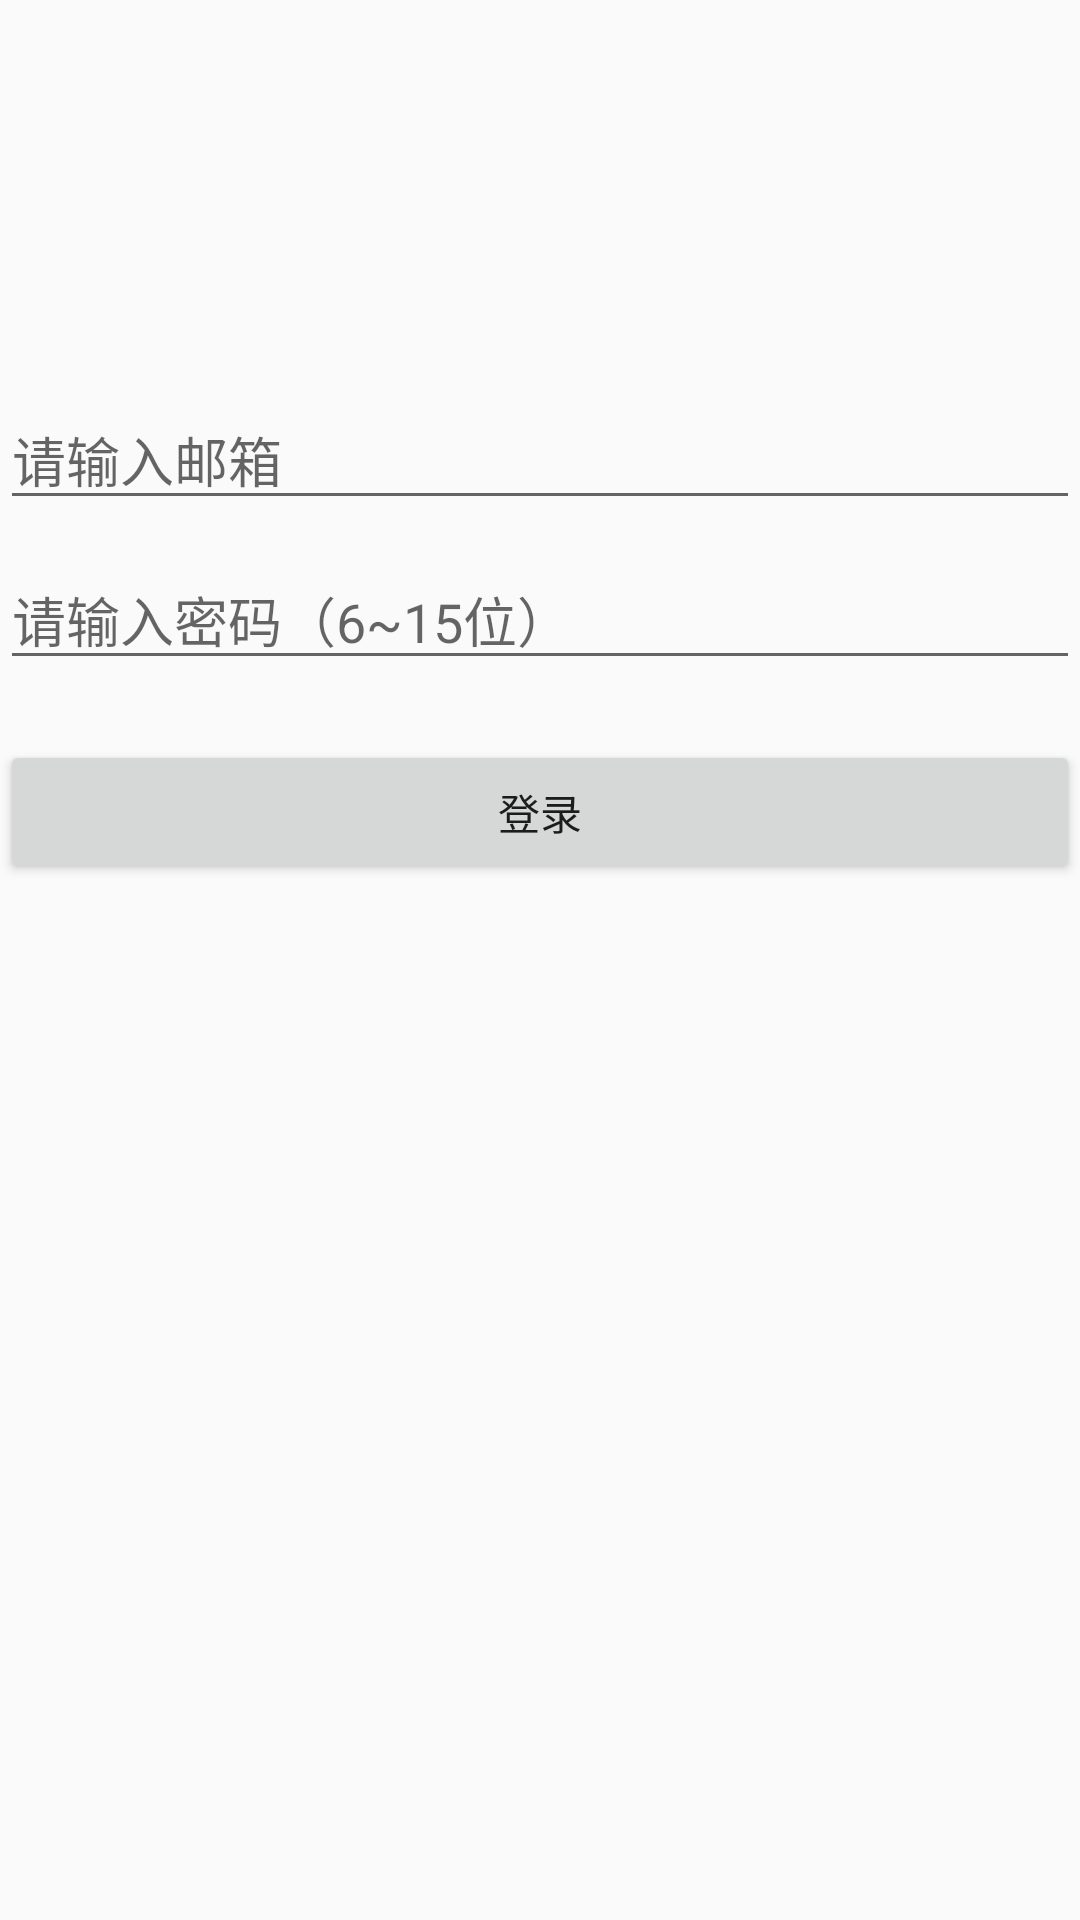

This screen was rendered from an Android layout file. Write that file and the resources it references.
<!-- AndroidManifest.xml: application theme AppTheme -->
<!-- res/layout/activity_login.xml -->
<?xml version="1.0" encoding="utf-8"?>
<LinearLayout xmlns:android="http://schemas.android.com/apk/res/android"
    xmlns:app="http://schemas.android.com/apk/res-auto"
    xmlns:tools="http://schemas.android.com/tools"
    android:layout_width="match_parent"
    android:layout_height="match_parent"
    android:orientation="vertical"
    android:layout_margin="@dimen/container_margin"
    tools:context=".activity.LoginActivity">

    <ImageView
        android:layout_marginTop="100dp"
        android:src="@mipmap/sign_in"
        android:layout_width="wrap_content"
        android:layout_height="wrap_content"
        android:layout_gravity="center_horizontal"/>

    <EditText
        android:layout_width="match_parent"
        android:layout_height="wrap_content"
        android:maxEms="11"
        android:hint="@string/email_hint"
        android:layout_marginTop="30dp"
        android:id="@+id/et_username"
        android:inputType="textEmailAddress"/>

    <EditText
        android:layout_width="match_parent"
        android:layout_height="wrap_content"
        android:id="@+id/et_password"
        android:hint="@string/password_hint"
        android:layout_marginTop="10dp"
        android:inputType="textPassword"/>

    <Button
        android:layout_width="match_parent"
        android:layout_height="wrap_content"
        android:id="@+id/bt_login"
        android:layout_marginTop="20dp"
        android:text="@string/login"/>
</LinearLayout>
<!-- resources referenced by this layout -->
<resources>
  <dimen name="container_margin">50dp</dimen>
  <string name="email_hint">请输入邮箱</string>
  <string name="login">登录</string>
  <string name="password_hint">请输入密码（6~15位）</string>
  <style name="AppTheme" parent="Theme.AppCompat.Light.DarkActionBar">
          
          <item name="colorPrimary">@color/colorPrimary</item>
          <item name="colorPrimaryDark">@color/colorPrimaryDark</item>
          <item name="colorAccent">@color/colorAccent</item>
      </style>
  <!-- not gathered from this repository: default colours our renderer supplied (Android Studio template values) -->
  <color name="colorPrimary">#FF6200EE</color>
  <color name="colorPrimaryDark">#FF3700B3</color>
  <color name="colorAccent">#FF03DAC5</color>
</resources>
